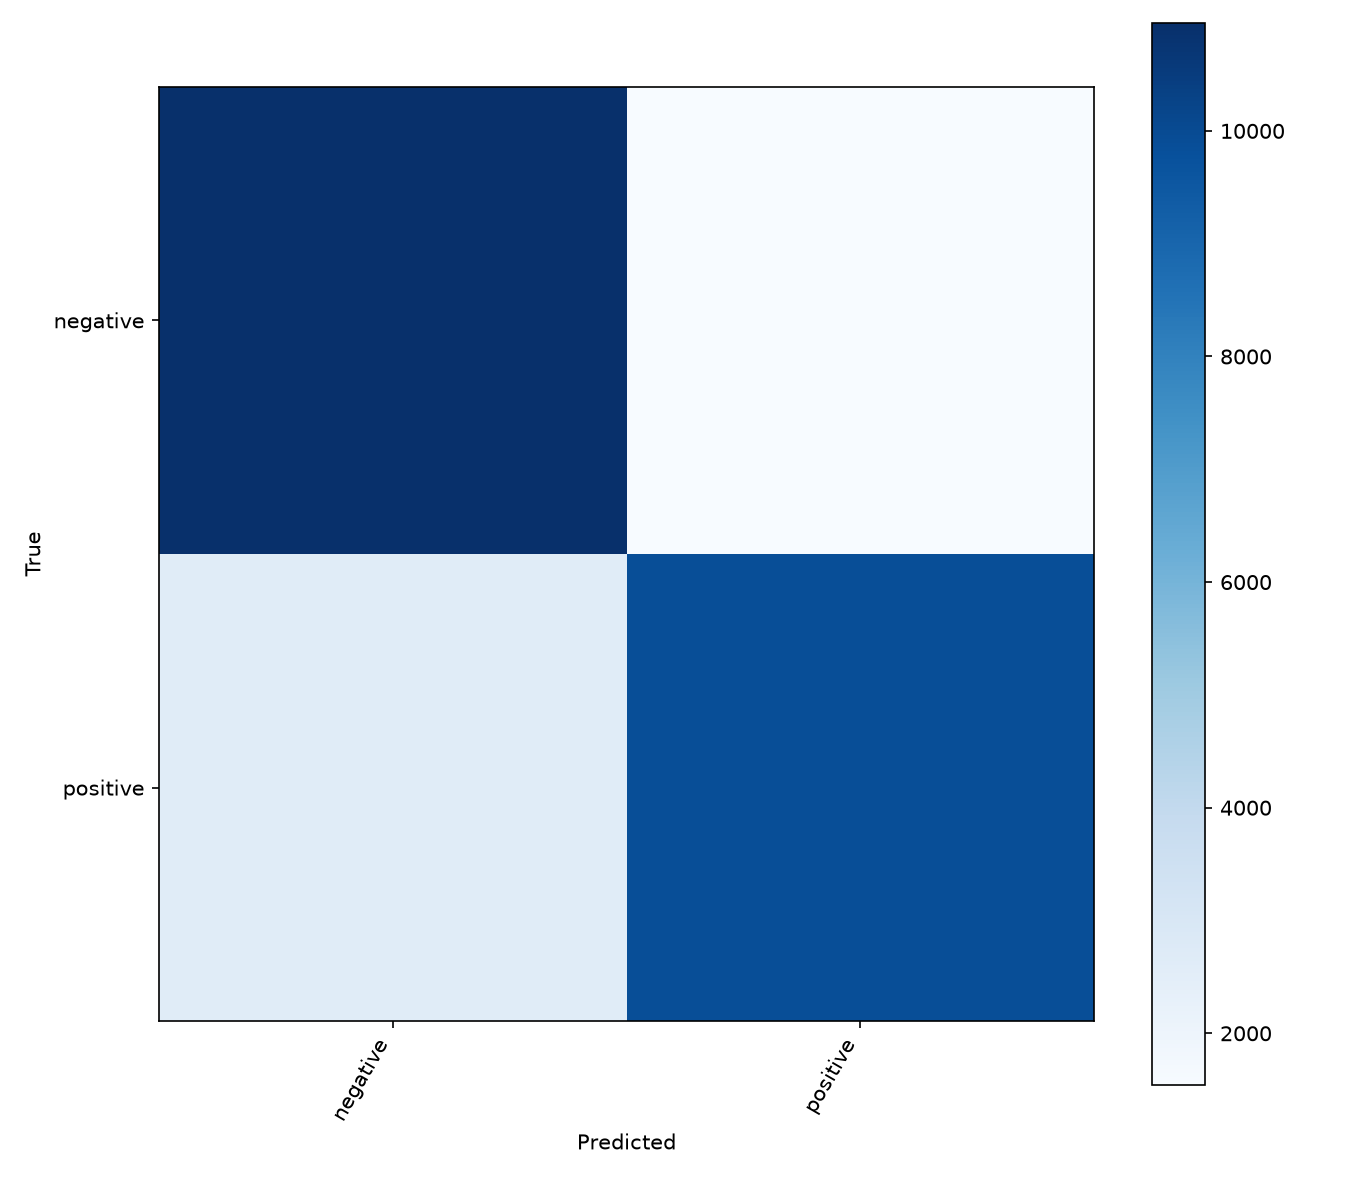

The file beside this chart, header and first rows:
true_class, negative, positive
negative, 10961, 1539
positive, 2617, 9883
